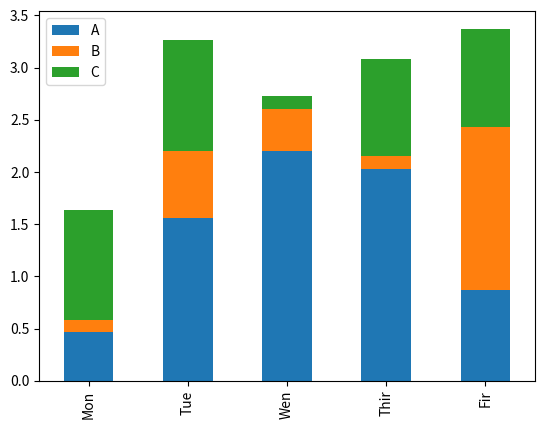

Write the Python code that produced this figure.
# coding=UTF-8
# Version:python3.6.0
# Tools:Pycharm2017.3.2
__date__ = '2019/7/23 10:44'
__author__ = 'Remix'
import pandas as pd
import numpy as np
import matplotlib.pyplot as plt
data = np.random.randn(5,3)
df = pd.DataFrame(np.abs(data),
                  index=['Mon','Tue','Wen','Thir','Fir'],
                  columns=['A','B', 'C'])
df.plot(kind='bar',  stacked=True)
plt.show()